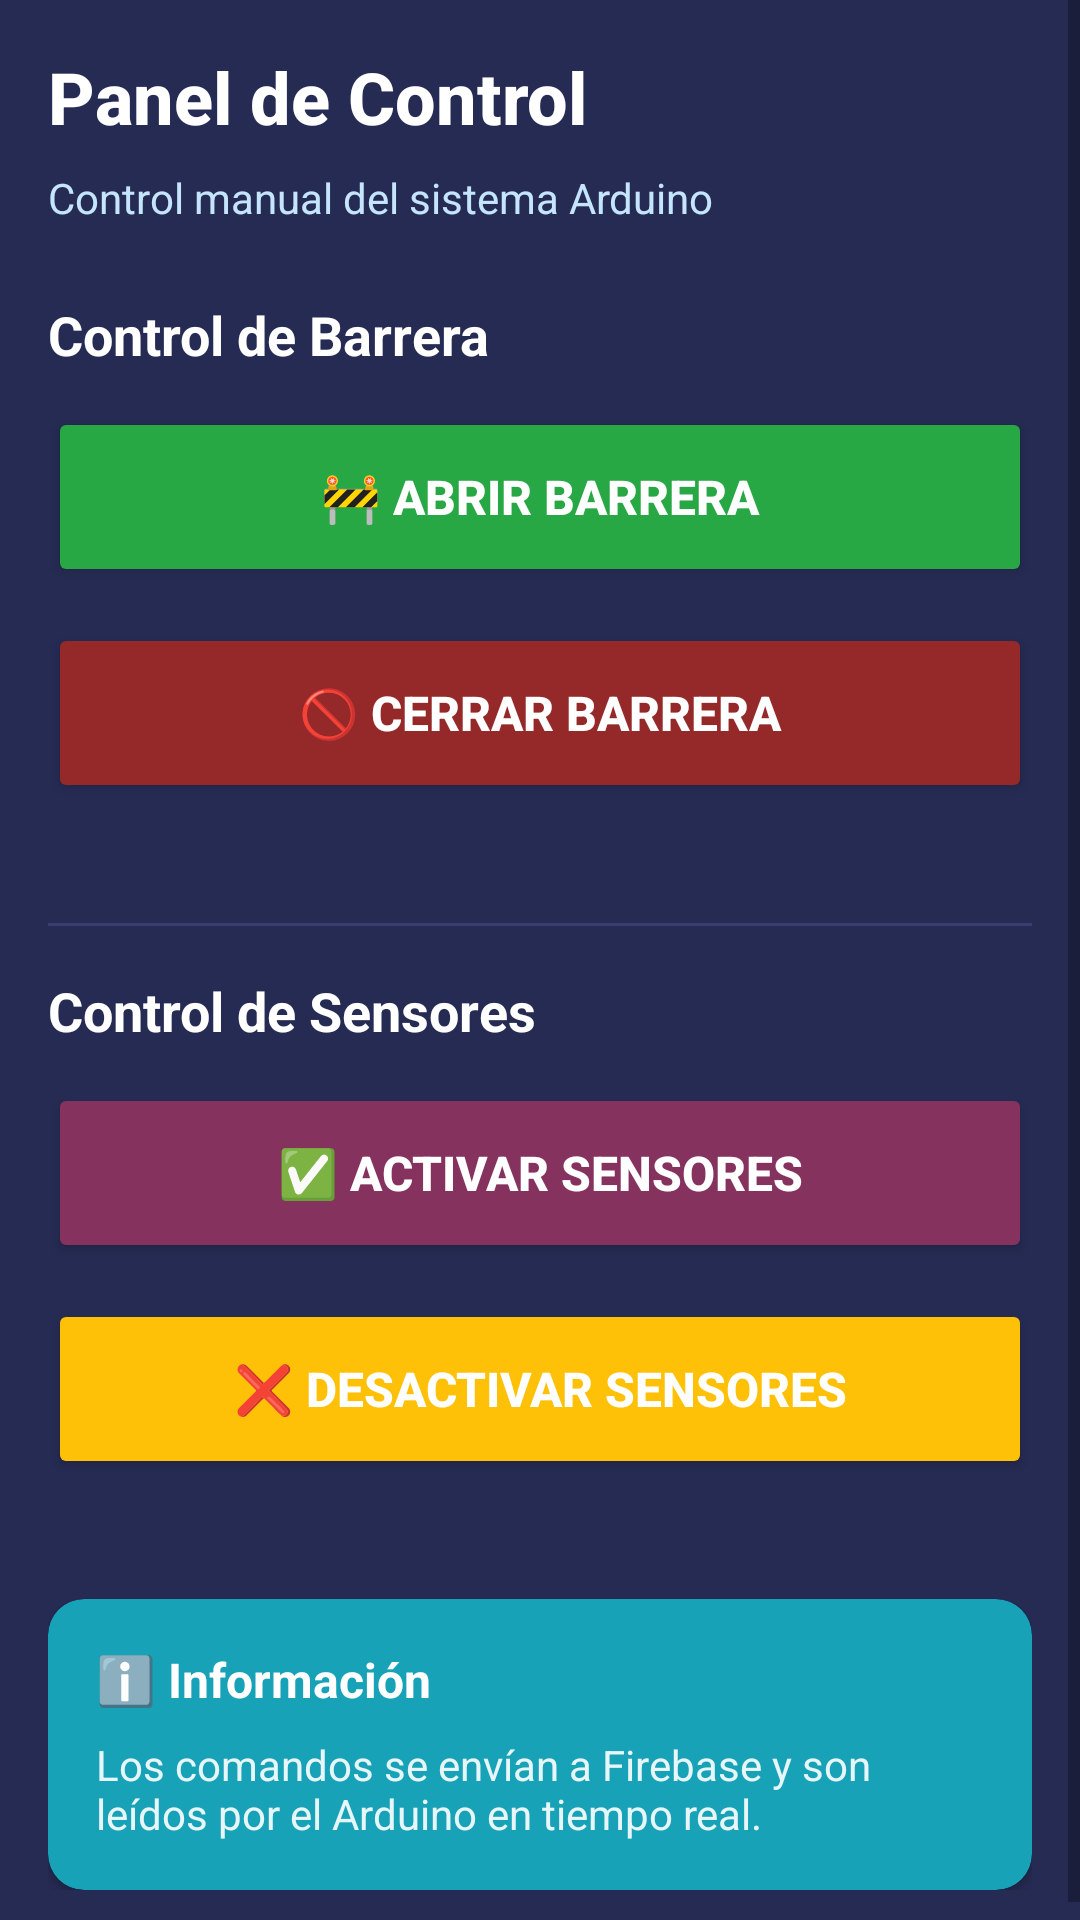

Write the Android layout XML for this screen, with the resource values it uses.
<!-- AndroidManifest.xml: application theme Theme.LosMuchachosSecurity -->
<!-- res/layout/fragment_control.xml -->
<?xml version="1.0" encoding="utf-8"?>
<ScrollView xmlns:android="http://schemas.android.com/apk/res/android"
    xmlns:app="http://schemas.android.com/apk/res-auto"
    android:layout_width="match_parent"
    android:layout_height="match_parent"
    android:background="@color/background_secondary">

    <LinearLayout
        android:layout_width="match_parent"
        android:layout_height="wrap_content"
        android:orientation="vertical"
        android:padding="16dp">

        
        <TextView
            android:layout_width="wrap_content"
            android:layout_height="wrap_content"
            android:text="Panel de Control"
            android:textSize="24sp"
            android:textStyle="bold"
            android:textColor="@color/text_primary"
            android:layout_marginBottom="8dp"
            android:fontFamily="sans-serif-medium" />

        <TextView
            android:layout_width="wrap_content"
            android:layout_height="wrap_content"
            android:text="Control manual del sistema Arduino"
            android:textSize="14sp"
            android:textColor="@color/text_secondary"
            android:layout_marginBottom="24dp"/>

        
        <TextView
            android:layout_width="wrap_content"
            android:layout_height="wrap_content"
            android:text="Control de Barrera"
            android:textSize="18sp"
            android:textStyle="bold"
            android:textColor="@color/text_primary"
            android:layout_marginBottom="12dp"/>

        <Button
            android:id="@+id/btnAbrirBarrera"
            android:layout_width="match_parent"
            android:layout_height="60dp"
            android:text="🚧 Abrir Barrera"
            android:textColor="@color/white"
            android:textStyle="bold"
            android:textSize="16sp"
            android:backgroundTint="@color/success"
            android:layout_marginBottom="12dp"/>

        <Button
            android:id="@+id/btnCerrarBarrera"
            android:layout_width="match_parent"
            android:layout_height="60dp"
            android:text="🚫 Cerrar Barrera"
            android:textColor="@color/white"
            android:textStyle="bold"
            android:textSize="16sp"
            android:backgroundTint="@color/error"
            android:layout_marginBottom="24dp"/>

        
        <View
            android:layout_width="match_parent"
            android:layout_height="1dp"
            android:background="@color/divider"
            android:layout_marginVertical="16dp"/>

        
        <TextView
            android:layout_width="wrap_content"
            android:layout_height="wrap_content"
            android:text="Control de Sensores"
            android:textSize="18sp"
            android:textStyle="bold"
            android:textColor="@color/text_primary"
            android:layout_marginBottom="12dp"/>

        <Button
            android:id="@+id/btnActivarSensores"
            android:layout_width="match_parent"
            android:layout_height="60dp"
            android:text="✅ Activar Sensores"
            android:textColor="@color/white"
            android:textStyle="bold"
            android:textSize="16sp"
            android:backgroundTint="@color/ust_green_primary"
            android:layout_marginBottom="12dp"/>

        <Button
            android:id="@+id/btnDesactivarSensores"
            android:layout_width="match_parent"
            android:layout_height="60dp"
            android:text="❌ Desactivar Sensores"
            android:textColor="@color/white"
            android:textStyle="bold"
            android:textSize="16sp"
            android:backgroundTint="@color/warning"
            android:layout_marginBottom="24dp"/>

        
        <androidx.cardview.widget.CardView
            android:layout_width="match_parent"
            android:layout_height="wrap_content"
            app:cardCornerRadius="12dp"
            app:cardElevation="2dp"
            app:cardBackgroundColor="@color/info"
            android:layout_marginTop="16dp">

            <LinearLayout
                android:layout_width="match_parent"
                android:layout_height="wrap_content"
                android:orientation="vertical"
                android:padding="16dp">

                <TextView
                    android:layout_width="wrap_content"
                    android:layout_height="wrap_content"
                    android:text="ℹ️ Información"
                    android:textSize="16sp"
                    android:textStyle="bold"
                    android:textColor="@color/white"
                    android:layout_marginBottom="8dp"/>

                <TextView
                    android:layout_width="wrap_content"
                    android:layout_height="wrap_content"
                    android:text="Los comandos se envían a Firebase y son leídos por el Arduino en tiempo real."
                    android:textSize="14sp"
                    android:textColor="@color/white"
                    android:alpha="0.9"/>
            </LinearLayout>
        </androidx.cardview.widget.CardView>

    </LinearLayout>

</ScrollView>
<!-- resources referenced by this layout -->
<resources>
  <color name="background_secondary">#262B54</color>
  <color name="divider">#383E70</color>
  <color name="error">#952929</color>
  <color name="info">#17A2B8</color>
  <color name="success">#28A745</color>
  <color name="text_primary">#FFFFFF</color>
  <color name="text_secondary">#C5E5FD</color>
  <color name="ust_green_primary">#85335E</color>
  <color name="warning">#FFC107</color>
  <color name="white">#FFFFFFFF</color>
  <style name="Theme.LosMuchachosSecurity" parent="Theme.MaterialComponents.DayNight.NoActionBar">
          <item name="colorPrimary">#85335E</item>
          <item name="colorPrimaryVariant">#6B2949</item>
          <item name="colorOnPrimary">#FFFFFF</item>
  
          <item name="colorSecondary">#262B54</item>
          <item name="colorSecondaryVariant">#383E70</item>
          <item name="colorOnSecondary">#FFFFFF</item>
  
          <item name="android:colorBackground">#0B0E2A</item>
          <item name="colorSurface">#262B54</item>
          <item name="colorOnSurface">#FFFFFF</item>
  
          
          <item name="android:statusBarColor">#0B0E2A</item>
  
          
          <item name="android:navigationBarColor">#262B54</item>
      </style>
</resources>
